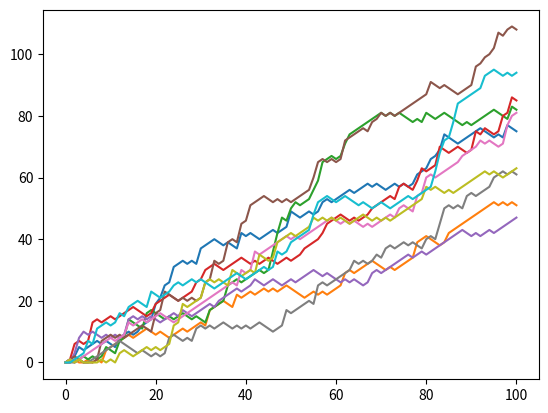

Here is the Python script that generated this plot:
# numpy and matplotlib imported, seed set.
import numpy as np
import matplotlib.pyplot as plt
# initialize and populate all_walks
all_walks = []
for i in range(10) :
    random_walk = [0]
    for x in range(100) :
        step = random_walk[-1]
        dice = np.random.randint(1,7)
        if dice <= 2:
            step = max(0, step - 1)
        elif dice <= 5:
            step = step + 1
        else:
            step = step + np.random.randint(1,7)
        random_walk.append(step)
    all_walks.append(random_walk)

# Convert all_walks to NumPy array: np_aw
np_aw = np.array(all_walks)

# Plot np_aw and show
plt.plot(np_aw)
plt.show()

# Clear the figure
plt.clf()

# Transpose np_aw: np_aw_t
np_aw_t = np.transpose(np_aw)

# Plot np_aw_t and show
plt.plot(np_aw_t)
plt.show()